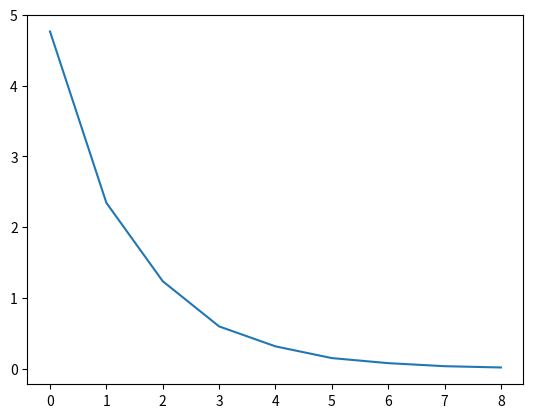

Python code for this plot:
import numpy as np
import math
import matplotlib.pyplot as plt

def generate_A_and_b_matrices_numpy():
    A = np.random.randn(4, 4)
    b = np.random.randn(1, 4)
    iteration_matrix = np.append(A, np.reshape(b, (-1, 1)), axis=1)
    return A, b, iteration_matrix


def calculate_vector_norm(iteration_matrix):
    iteration_matrix_for_comp = np.absolute(iteration_matrix)
    norm_1 = (iteration_matrix_for_comp.sum(axis=0))
    norm_1 = np.amax(norm_1)

    norm_inf = (iteration_matrix_for_comp.sum(axis=1))
    norm_inf = np.amax(norm_inf)

    norm_fro = 0
    for row in iteration_matrix_for_comp:
        for col in row:
            norm_fro += col**2
    norm_fro = math.sqrt(norm_fro)

    return norm_1, norm_inf, norm_fro


def guass_jacobi(iteration_matrix, A, b):
    A = np.array([[12,3,-5], [1,5,3], [3,7,13]])
    b = np.array([1, 28, 76])
    print('input A is below')
    print(A)
    print('input b is below')
    print(b)
    rows_in_X = len(A)
    X = rows_in_X * [0]
    iterations = 10
    all_iteration_output = np.zeros(shape=(iterations, rows_in_X ))
    for iteration in range(iterations):

        X_temporary = []
        for row_count, i in enumerate(A):
            temp_b = b[row_count]
            temp_a = A[row_count][row_count]
            temp_x = 0
            for col_count, j in enumerate(i):
                if col_count == row_count:
                    pass
                else:
                    temp_x = temp_x - (j*X[col_count])
            temp_x = temp_x + temp_b
            temp_x = temp_x/temp_a
            X_temporary.append(temp_x)
        X = X_temporary
        all_iteration_output[iteration] = X_temporary

    print('guass jacobi output for 10 iterations is below')
    print(all_iteration_output)

    x_new_minus_x_old = np.zeros(shape=(iterations-1, rows_in_X))
    X_temp = np.zeros(shape=(1, rows_in_X))
    for counter, iteration in enumerate(all_iteration_output):
        if counter == 0:
            X_temp = iteration
        else:
            x_new_minus_x_old[counter-1] = np.subtract(X_temp, iteration)
            X_temp = iteration

    print("new and old values difference over 10 iterations is below")
    print(x_new_minus_x_old)

    l2_vec_list = []
    for vec in x_new_minus_x_old:
        l2_vec = np.square(vec)
        l2_vec = np.sum(l2_vec)
        l2_vec = np.sqrt(l2_vec)
        l2_vec_list.append(l2_vec)
    print("l2 norm vector of new minus old value is below")
    print(l2_vec_list)


    x = [i for i in range(iterations-1)]
    y = l2_vec_list
    plt.plot(x, y)
    plt.show()


if __name__=="__main__":
    A, b, iteration_matrix = generate_A_and_b_matrices_numpy()
    norm_1, norm_inf, norm_fro = calculate_vector_norm(iteration_matrix)
    guass_jacobi(iteration_matrix,A, b)
